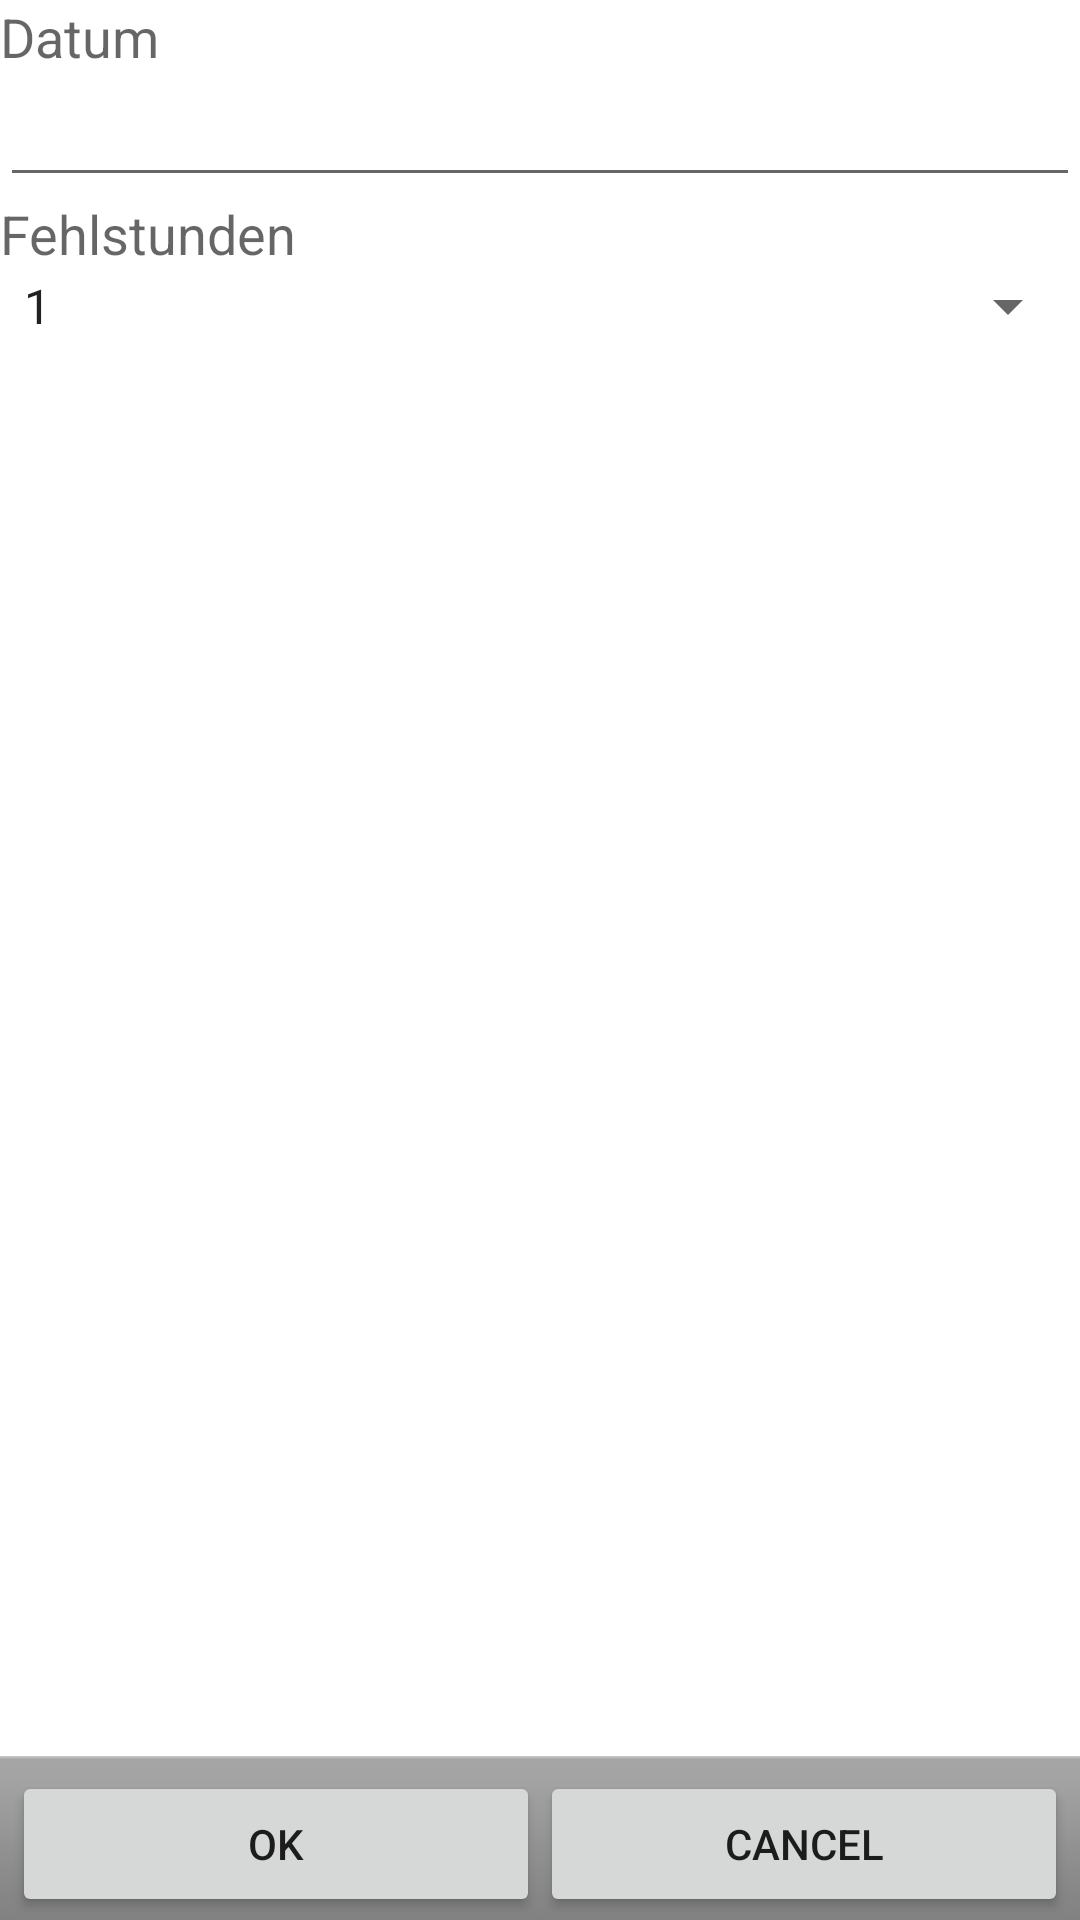

Layout XML and referenced resources for this Android screen:
<!-- AndroidManifest.xml: fallback theme Theme.MaterialComponents.DayNight.NoActionBar -->
<!-- res/layout/add_course_miss_layout.xml -->
<?xml version="1.0" encoding="utf-8"?>
<LinearLayout xmlns:android="http://schemas.android.com/apk/res/android"
	android:orientation="vertical" android:layout_width="fill_parent"
	android:layout_height="fill_parent">
	<TextView android:textAppearance="?android:attr/textAppearanceMedium"
		android:layout_width="wrap_content" android:layout_height="wrap_content"
		android:id="@+id/date_caption" android:text="@string/date_caption" />
	<EditText android:layout_width="fill_parent"
		android:layout_height="wrap_content" android:id="@+id/miss_edittext"
		android:inputType="none" android:clickable="true" android:focusable="false" />
	<TextView android:textAppearance="?android:attr/textAppearanceMedium"
		android:layout_width="wrap_content" android:layout_height="wrap_content"
		android:id="@+id/miss_caption" android:text="@string/miss_caption" />
	<Spinner android:layout_width="fill_parent"
		android:layout_height="wrap_content" android:entries="@array/stunden_wo_0"
		android:id="@+id/miss_spinner" />
	<ListView android:layout_height="fill_parent"
		android:layout_weight="1" android:layout_width="fill_parent"
		android:id="@+id/pupils_list" />
	<LinearLayout android:layout_width="fill_parent"
		android:layout_height="wrap_content" android:orientation="horizontal"
		style="@android:style/ButtonBar">
		<Button android:id="@+id/save" android:focusable="true"
			android:layout_width="fill_parent" android:layout_height="fill_parent"
			android:layout_weight="1" android:text="@android:string/ok"
			android:onClick="okClicked" />
		<Button android:id="@+id/cancel" android:focusable="true"
			android:layout_width="fill_parent" android:layout_height="fill_parent"
			android:layout_weight="1" android:text="@android:string/cancel"
			android:onClick="cancelClicked" />
	</LinearLayout>
</LinearLayout>
<!-- resources referenced by this layout -->
<resources>
  <string-array name="stunden_wo_0">
  		<item>1</item>
  		<item>2</item>
  	</string-array>
  <string name="date_caption">Datum</string>
  <string name="miss_caption">Fehlstunden</string>
</resources>
